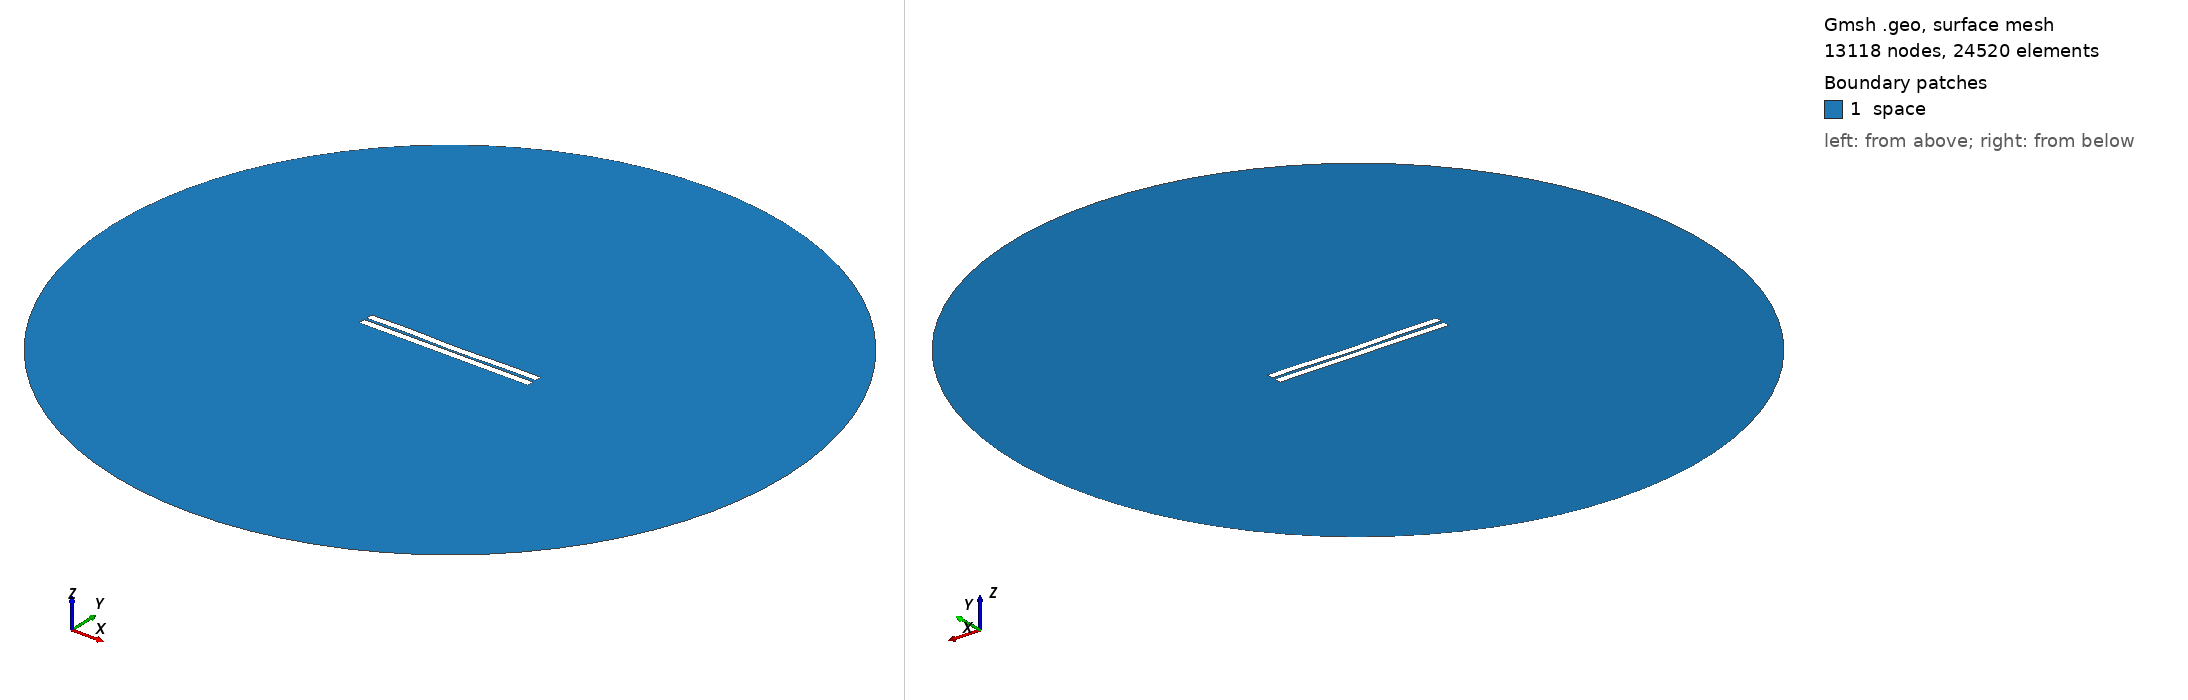

Gmsh geometry script, surface-meshed: 13118 nodes, 24520 surface elements. Boundary patches (legend numbers): 1 space. Left view from above one corner, right view from below the opposite corner. Legend entries are the model's physical surfaces. The drawing asked Gmsh for element sizes between 1% and 20% of the model's largest extent; the script's own settings can give other sizes.

=== 270.geo (drawn) ===
//---------------------------------------
// Geometry kernel
//---------------------------------------

SetFactory("OpenCASCADE");



//---------------------------------------
// Parameters of the geometry
//---------------------------------------

// Overetch of the upper plate
overetch = 0.0;

// Distance between the plates
distance = 1.5;

// Discretization over the x axis (for the deformation)
nx = 50; 

// Length of the plate
L = 100 - overetch; 

// Number of modes
n = 4; 

// 1st mode coefficient
coeff(1) = 0.0;
beta(1) = 0.596864 * 3.1415926535 / L;

// 2nd mode coefficient
coeff(2) = -0.15;
beta(2) = 1.49418 * 3.1415926535 / L;

// 3rd mode coefficient
coeff(3) = 0.07499999999999998;
beta(3) = 2.50025 * 3.1415926535 / L;

// 4th mode coefficient
coeff(4) = 0.15;
beta(4) = 3.49999 * 3.1415926535 / L;



//---------------------------------------
// Upper plate (deformed rectangle)
//---------------------------------------

// Coordiantes of the upper plate
xmin = -50;
xmax = 50 - overetch;

// Height of the upper plate
yheight = 4 - 2 * overetch;

// Indexes of the points
UpperID[] = {};
LowerID[] = {};
LeftID[] = {};
RightID[] = {};

// Point index
p = 1;

// Horizontal edges
For i In {1:nx}
    x = xmin + (i-1)*(xmax - xmin)/(nx-1);

    y_bottom = distance / 2 + overetch;
    For j In {1:n}
        C = (Cosh(beta(j)*L) + Cos(beta(j)*L)) / (Sinh(beta(j)*L) + Sin(beta(j)*L));
        y_bottom  = y_bottom + coeff(j) * (Cosh(beta(j)*(x+50)) - Cos(beta(j)*(x+50)) - C * (Sinh(beta(j)*(x+50)) - Sin(beta(j)*(x+50))));
    EndFor

    y_top = y_bottom + yheight;

    Point(p) = {x, y_top, 0, 1.0};
    UpperID[i] = p;
    p = p + 1;

    Point(p) = {x, y_bottom, 0, 1.0};
    LowerID[i] = p;
    p = p + 1;
EndFor

// Create point lists
UpperPts[] = {}; LowerPts[] = {};
For i In {1:nx}
  UpperPts[] += {UpperID[i]};
  LowerPts[] += {LowerID[i]};
EndFor

// Build splines
Spline(1) = {UpperPts[]};
Spline(2) = {LowerPts[]};
Line(3) = {LowerPts[nx-1], UpperPts[nx-1]};
Line(4) = {LowerPts[0], UpperPts[0]};

// Build the plane surface
Curve Loop(1) = {2, 3, -1, -4};
Plane Surface(1) = {1};



//---------------------------------------
// Lower plate (rectangle)
//---------------------------------------

// Vertices
Point(1001) = {-50, -1, 0, 1.0};
Point(1002) = { 50, -1, 0, 1.0};
Point(1003) = { 50,  -5, 0, 1.0};
Point(1004) = {-50,  -5, 0, 1.0};

// Edges
Line(5) = {1001, 1002};
Line(6) = {1002, 1003};
Line(7) = {1003, 1004};
Line(8) = {1004, 1001};

// Plane surface
Line Loop(2) = {5, 6, 7, 8};
Plane Surface(2) = {2}; 



//---------------------------------------
// Outer (fictious) boundary
//---------------------------------------

// Points
Point(1005) = {0, 0, 0};       // Center
Point(1006) = {200, 0, 0};     // Start point
Point(1007) = {0, 200, 0};     // 90 degrees
Point(1008) = {-200, 0, 0};    // 180 degrees
Point(1009) = {0, -200, 0};    // 270 degrees

// Circle arcs (each needs start, center, end)
Circle(9) = {1006, 1005, 1007};
Circle(10) = {1007, 1005, 1008};
Circle(11) = {1008, 1005, 1009};
Circle(12) = {1009, 1005, 1006};

// Plane surface for the entire domain
Curve Loop(3) = {9, 10, 11, 12};
Surface(3) = {3};

// Subtract the plates from the whole domain to obtain the actual domain where we want to solve the equations
BooleanDifference{ Surface{3}; Delete; }{ Surface{1}; Surface{2}; Delete; }




//---------------------------------------
// Transfinite Lines/Curves
//---------------------------------------

// Set the number of points on the boundaries
r = 7;

// Plates
Transfinite Curve {1, 2} = 50*r Using Progression 1;
Transfinite Curve {3, 4} = 2*r Using Progression 1;
Transfinite Line {5, 7} = 50*r Using Progression 1;
Transfinite Line {6, 8} = 2*r Using Progression 1;

// Outer boundary
Transfinite Line {9, 10, 11, 12} = 20 Using Progression 1;



//---------------------------------------
// Physical groups
//---------------------------------------                

// Physical curves (boundaries)
Physical Line("force_segment", 10) = {2};
Physical Line("upper_plate", 11) = {1, 3, 4};
Physical Line("lower_plate", 12) = {5, 6, 7, 8};
Physical Line("boundary", 20) = {9, 10, 11, 12};

// Physical Surfaces
Physical Surface("space", 30) = {3};



//---------------------------------------
// 6. Generate the Mesh
//---------------------------------------

// 2D mesh generation
Mesh 2;
